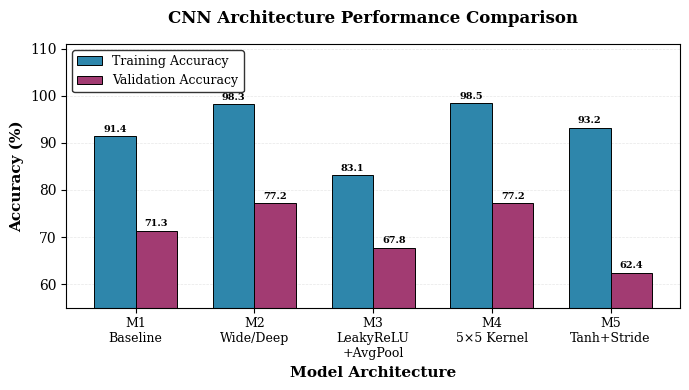

The matplotlib source for this figure:
import matplotlib.pyplot as plt
import numpy as np

# Set publication-quality parameters
plt.rcParams['font.family'] = 'serif'
plt.rcParams['font.size'] = 10
plt.rcParams['axes.linewidth'] = 0.8

# Data
models = ['M1\nBaseline', 'M2\nWide/Deep', 'M3\nLeakyReLU\n+AvgPool', 'M4\n5×5 Kernel', 'M5\nTanh+Stride']
train_acc = [91.43, 98.26, 83.08, 98.45, 93.17]
val_acc = [71.34, 77.18, 67.75, 77.25, 62.42]

# Calculate positions
x = np.arange(len(models))
width = 0.35

# Create figure with specific size for two-column format
fig, ax = plt.subplots(figsize=(7, 4))

# Create bars
bars1 = ax.bar(x - width/2, train_acc, width, label='Training Accuracy', 
               color='#2E86AB', edgecolor='black', linewidth=0.7)
bars2 = ax.bar(x + width/2, val_acc, width, label='Validation Accuracy', 
               color='#A23B72', edgecolor='black', linewidth=0.7)

# Customize plot
ax.set_ylabel('Accuracy (%)', fontsize=11, fontweight='bold')
ax.set_xlabel('Model Architecture', fontsize=11, fontweight='bold')
ax.set_title('CNN Architecture Performance Comparison', fontsize=12, fontweight='bold', pad=15)
ax.set_xticks(x)
ax.set_xticklabels(models, fontsize=9)
ax.legend(loc='upper left', frameon=True, edgecolor='black', fontsize=9)

# Add grid for readability
ax.grid(axis='y', alpha=0.3, linestyle='--', linewidth=0.5)
ax.set_axisbelow(True)

# Set y-axis limits with more space (no legend overlap)
ax.set_ylim([55, 111])

# Add value labels on bars
def autolabel(bars):
    for bar in bars:
        height = bar.get_height()
        ax.text(bar.get_x() + bar.get_width()/2., height + 0.5,
                f'{height:.1f}',
                ha='center', va='bottom', fontsize=7, fontweight='bold')

autolabel(bars1)
autolabel(bars2)

# Tight layout
plt.tight_layout()

# Save figure
plt.savefig('task1_architecture_comparison.pdf', dpi=300, bbox_inches='tight')
plt.savefig('task1_architecture_comparison.png', dpi=300, bbox_inches='tight')

plt.show()

print("Figure saved as 'task1_architecture_comparison.pdf' and '.png'")